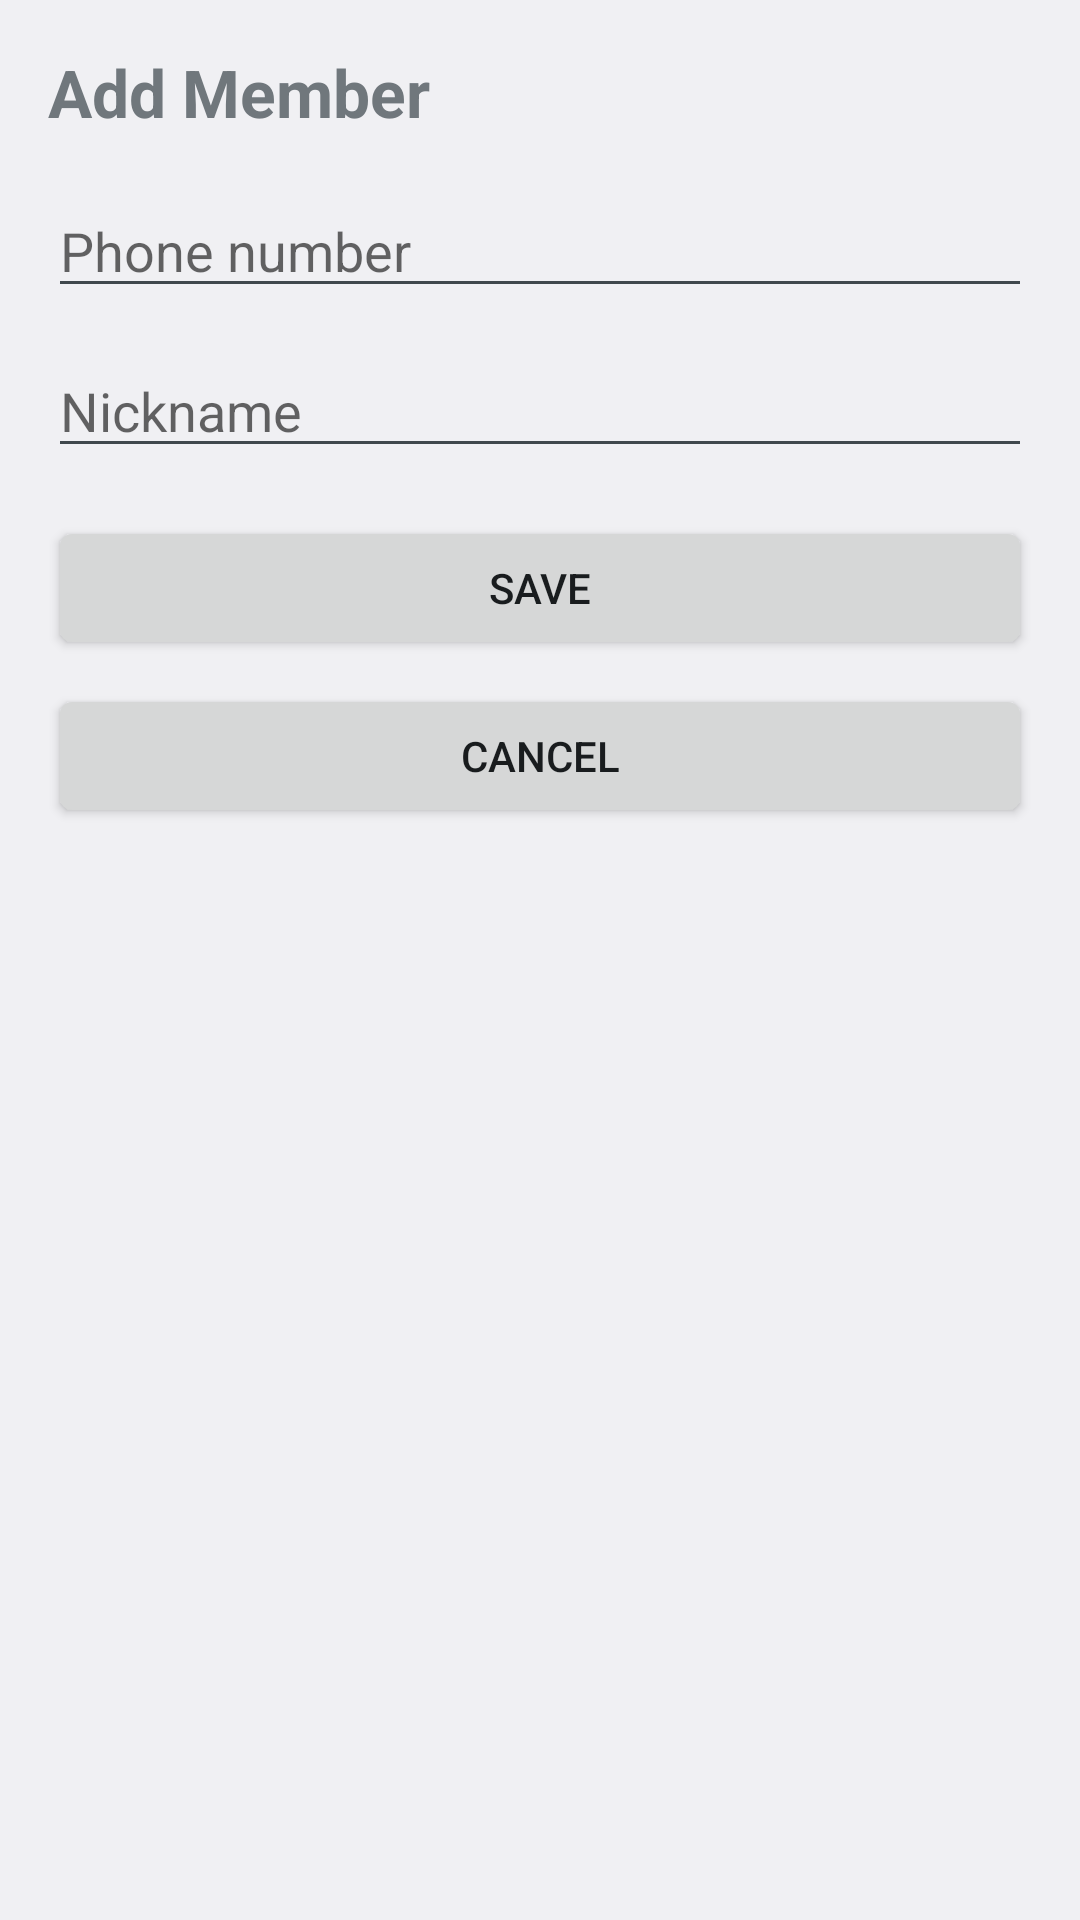

Layout XML and referenced resources for this Android screen:
<!-- AndroidManifest.xml: application theme Theme.JRelay -->
<!-- res/layout/activity_add_member.xml -->
<?xml version="1.0" encoding="utf-8"?>
<ScrollView xmlns:android="http://schemas.android.com/apk/res/android"
    android:layout_width="match_parent"
    android:layout_height="match_parent">

    <LinearLayout
        android:layout_width="match_parent"
        android:layout_height="wrap_content"
        android:orientation="vertical"
        android:padding="16dp">

        <TextView
            android:layout_width="match_parent"
            android:layout_height="wrap_content"
            android:text="@string/add_member_title"
            android:textSize="22sp"
            android:textStyle="bold"
            android:layout_marginBottom="16dp" />

        <TextView
            android:id="@+id/text_error"
            android:layout_width="match_parent"
            android:layout_height="wrap_content"
            android:textColor="#CC0000"
            android:visibility="gone"
            android:layout_marginBottom="8dp" />

        <EditText
            android:id="@+id/edit_phone_number"
            android:layout_width="match_parent"
            android:layout_height="wrap_content"
            android:hint="@string/hint_phone_number"
            android:inputType="textNoSuggestions"
            android:layout_marginBottom="12dp" />

        <EditText
            android:id="@+id/edit_nickname"
            android:layout_width="match_parent"
            android:layout_height="wrap_content"
            android:hint="@string/hint_nickname"
            android:inputType="textPersonName|textCapWords"
            android:layout_marginBottom="16dp" />

        <Button
            android:id="@+id/button_save"
            android:layout_width="match_parent"
            android:layout_height="wrap_content"
            android:text="@string/action_save"
            android:clickable="true"
            android:focusable="true"
            android:layout_marginBottom="8dp" />

        <Button
            android:id="@+id/button_cancel"
            android:layout_width="match_parent"
            android:layout_height="wrap_content"
            android:text="@string/action_cancel"
            android:clickable="true"
            android:focusable="true" />

    </LinearLayout>
</ScrollView>
<!-- resources referenced by this layout -->
<resources>
  <string name="action_cancel">Cancel</string>
  <string name="action_save">Save</string>
  <string name="add_member_title">Add Member</string>
  <string name="hint_nickname">Nickname</string>
  <string name="hint_phone_number">Phone number</string>
  <style name="Theme.JRelay" parent="android:Theme.DeviceDefault.Light.NoActionBar" />
</resources>
